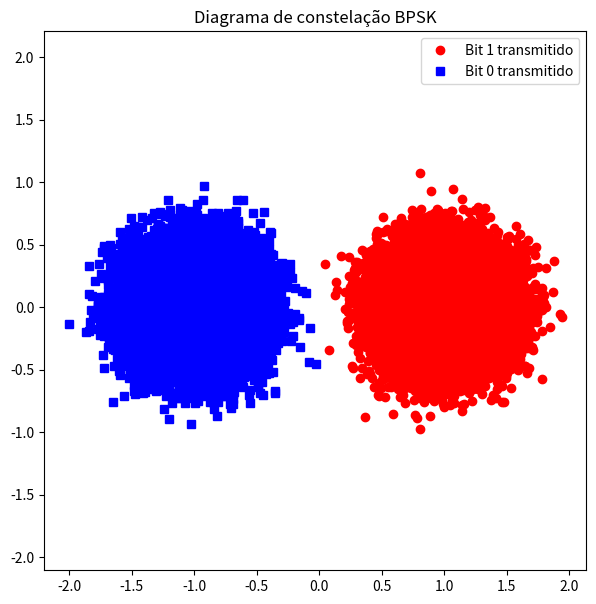

Reproduce this figure in Python.
# Bibliotecas
import numpy as np
import matplotlib.pyplot as plt
#
## Parâmetros
EbN0_dB = 10                                           # Eb/N0 de entrada
Ns = 10**5                                             # Número de símbolos simulados
#
# Sinal BPSK gerado manualmente
bits = np.random.rand(1,Ns) > 0.5                      # Gera 0s e 1s com mesma probabilidade
simbolo = 2*bits-1                                     # Modulação BPSK: 0 -> -1; 1 -> 1 
sigmaRuido = 10**(-EbN0_dB/(2*10))                     # Desvio padrão do ruído AWGN 
sigmaNorm = sigmaRuido/np.sqrt(2)                      # Amostras do ruído AWGN
media = 0.0
nr = np.random.normal(media,sigmaNorm,Ns)              # Amostras da parte real do ruído 
ni = np.random.normal(media,sigmaNorm,Ns)              # Amostras da parte imaginária do ruído 
n = nr + 1j*ni                                         # Ruído complexo
y = simbolo + n                                        # Sinal ruidoso
#
# Gráficos
plt.figure(1,[7,7])
index1s = np.nonzero(y.real>0)
index0s = np.nonzero(y.real<=0)
plt.plot(y[index1s].real,y[index1s].imag,'ro')
plt.plot(y[index0s].real,y[index0s].imag,'bs')
plt.title("Diagrama de constelação BPSK")
plt.legend(["Bit 1 transmitido","Bit 0 transmitido"]);
#
plt.axis('equal')
plt.show()

